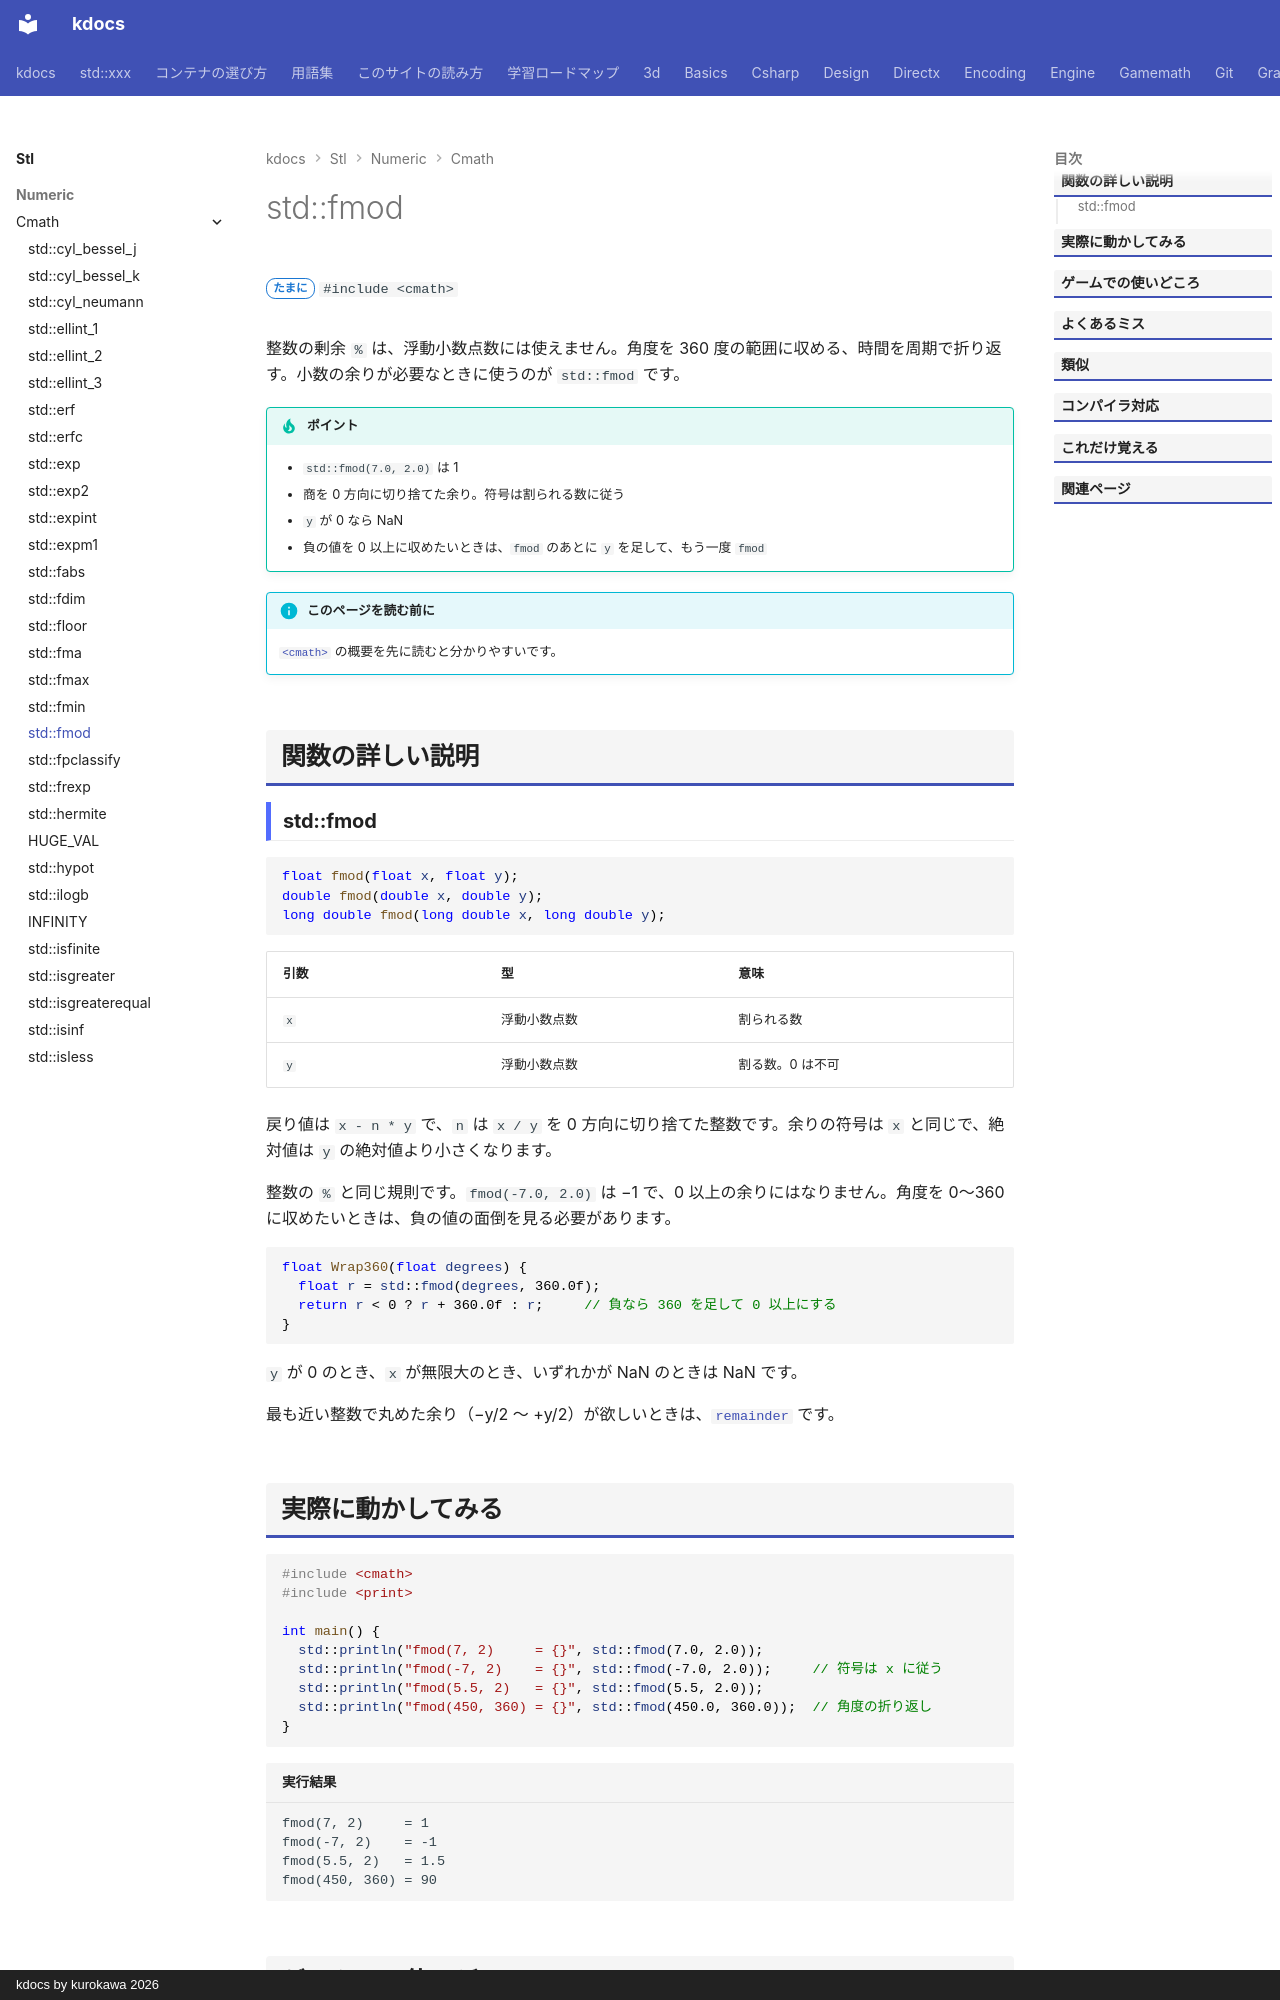

repository: qwzxdf/kdocs · page: stl/numeric/cmath/fmod/index.html · generator: mkdocs · copyright: kdocs by kurokawa 2026

---
title: std::fmod
summary: "小数の割り算の余りを求める。"
order: 16
group: 数学関数（<cmath>）
tags:
  - 数値
---

# std::fmod

<div class="page-badges" markdown>
<span class="rank rank-sometimes">たまに</span>
`#include <cmath>`
</div>

整数の剰余 `%` は、浮動小数点数には使えません。角度を 360 度の範囲に収める、時間を周期で折り返す。小数の余りが必要なときに使うのが `std::fmod` です。

!!! tip "ポイント"
    - `std::fmod(7.0, 2.0)` は 1
    - 商を 0 方向に切り捨てた余り。符号は割られる数に従う
    - `y` が 0 なら NaN
    - 負の値を 0 以上に収めたいときは、`fmod` のあとに `y` を足して、もう一度 `fmod`

!!! info "このページを読む前に"
    [`<cmath>`](../cmath.md) の概要を先に読むと分かりやすいです。

## 関数の詳しい説明

### std::fmod {#fmod}

```cpp
float fmod(float x, float y);
double fmod(double x, double y);
long double fmod(long double x, long double y);
```

| 引数 | 型 | 意味 |
| --- | --- | --- |
| `x` | 浮動小数点数 | 割られる数 |
| `y` | 浮動小数点数 | 割る数。0 は不可 |

戻り値は `x - n * y` で、`n` は `x / y` を 0 方向に切り捨てた整数です。余りの符号は `x` と同じで、絶対値は `y` の絶対値より小さくなります。

整数の `%` と同じ規則です。`fmod(-7.0, 2.0)` は −1 で、0 以上の余りにはなりません。角度を 0〜360 に収めたいときは、負の値の面倒を見る必要があります。

```cpp
float Wrap360(float degrees) {
  float r = std::fmod(degrees, 360.0f);
  return r < 0 ? r + 360.0f : r;     // 負なら 360 を足して 0 以上にする
}
```

`y` が 0 のとき、`x` が無限大のとき、いずれかが NaN のときは NaN です。

最も近い整数で丸めた余り（−y/2 〜 +y/2）が欲しいときは、[`remainder`](remainder.md) です。
